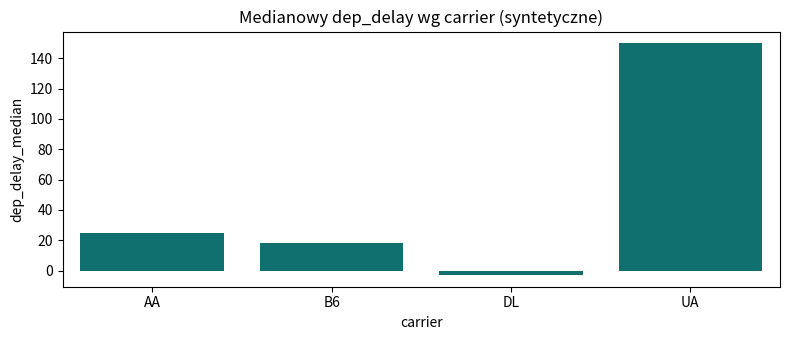
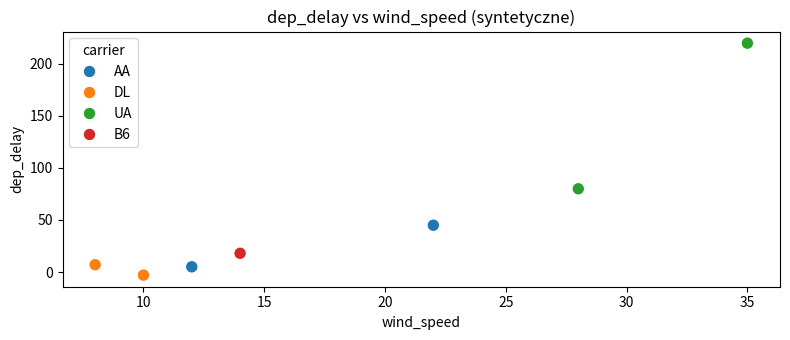

Generate these figures, in order, with matplotlib:
import pandas as pd

# DataFrame() tworzy tabele bezpośrednio z listy słowników.
# Każdy słownik to jeden wiersz tabeli.
flights_demo = pd.DataFrame([
    {'year': 2013, 'month': 1, 'day': 1, 'hour': 6, 'carrier': 'AA', 'flight': 101, 'origin': 'JFK', 'dest': 'LAX', 'dep_delay': 5.0, 'arr_delay': 12.0, 'air_time': 360.0, 'distance': 2475, 'time_hour': '2013-01-01 06:00:00'},
    {'year': 2013, 'month': 1, 'day': 1, 'hour': 7, 'carrier': 'AA', 'flight': 102, 'origin': 'JFK', 'dest': 'MIA', 'dep_delay': 45.0, 'arr_delay': 60.0, 'air_time': 170.0, 'distance': 1090, 'time_hour': '2013-01-01 07:00:00'},
    {'year': 2013, 'month': 1, 'day': 1, 'hour': 8, 'carrier': 'DL', 'flight': 201, 'origin': 'LGA', 'dest': 'ATL', 'dep_delay': -3.0, 'arr_delay': 2.0, 'air_time': 125.0, 'distance': 762, 'time_hour': '2013-01-01 08:00:00'},
    {'year': 2013, 'month': 1, 'day': 1, 'hour': 9, 'carrier': 'UA', 'flight': 301, 'origin': 'EWR', 'dest': 'ORD', 'dep_delay': 80.0, 'arr_delay': 95.0, 'air_time': 130.0, 'distance': 719, 'time_hour': '2013-01-01 09:00:00'},
    {'year': 2013, 'month': 1, 'day': 1, 'hour': 10, 'carrier': 'UA', 'flight': 302, 'origin': 'EWR', 'dest': 'SFO', 'dep_delay': None, 'arr_delay': 15.0, 'air_time': 355.0, 'distance': 2565, 'time_hour': '2013-01-01 10:00:00'},
    {'year': 2013, 'month': 1, 'day': 1, 'hour': 11, 'carrier': 'B6', 'flight': 401, 'origin': 'JFK', 'dest': 'BOS', 'dep_delay': 12.0, 'arr_delay': None, 'air_time': 45.0, 'distance': 187, 'time_hour': '2013-01-01 11:00:00'},
    {'year': 2013, 'month': 1, 'day': 1, 'hour': 12, 'carrier': 'B6', 'flight': 402, 'origin': 'JFK', 'dest': 'MCO', 'dep_delay': 18.0, 'arr_delay': 40.0, 'air_time': 145.0, 'distance': 944, 'time_hour': '2013-01-01 12:00:00'},
    {'year': 2013, 'month': 1, 'day': 1, 'hour': 13, 'carrier': 'DL', 'flight': 202, 'origin': 'LGA', 'dest': 'DTW', 'dep_delay': 7.0, 'arr_delay': 5.0, 'air_time': 95.0, 'distance': 502, 'time_hour': '2013-01-01 13:00:00'},
    {'year': 2013, 'month': 1, 'day': 1, 'hour': 14, 'carrier': 'UA', 'flight': 303, 'origin': 'EWR', 'dest': 'LAX', 'dep_delay': 220.0, 'arr_delay': 250.0, 'air_time': 355.0, 'distance': 2454, 'time_hour': '2013-01-01 14:00:00'},
    {'year': 2013, 'month': 1, 'day': 1, 'hour': 8, 'carrier': 'DL', 'flight': 201, 'origin': 'LGA', 'dest': 'ATL', 'dep_delay': -3.0, 'arr_delay': 2.0, 'air_time': 125.0, 'distance': 762, 'time_hour': '2013-01-01 08:00:00'}
])

airlines_demo = pd.DataFrame([
    {'carrier': 'AA', 'name': 'American Airlines'},
    {'carrier': 'DL', 'name': 'Delta Air Lines'},
    {'carrier': 'UA', 'name': 'United Air Lines'},
    {'carrier': 'B6', 'name': 'JetBlue Airways'}
])

airports_demo = pd.DataFrame([
    {'faa': 'LAX', 'airport_name': 'Los Angeles Intl'},
    {'faa': 'MIA', 'airport_name': 'Miami Intl'},
    {'faa': 'ATL', 'airport_name': 'Hartsfield-Jackson Atlanta'},
    {'faa': 'ORD', 'airport_name': "Chicago O'Hare"},
    {'faa': 'SFO', 'airport_name': 'San Francisco Intl'},
    {'faa': 'BOS', 'airport_name': 'Boston Logan Intl'},
    {'faa': 'MCO', 'airport_name': 'Orlando Intl'},
    {'faa': 'DTW', 'airport_name': 'Detroit Metro'}
])

weather_demo = pd.DataFrame([
    {'origin': 'JFK', 'year': 2013, 'month': 1, 'day': 1, 'hour': 6, 'temp': 2.0, 'wind_speed': 12.0, 'precip': 0.0},
    {'origin': 'JFK', 'year': 2013, 'month': 1, 'day': 1, 'hour': 7, 'temp': 1.0, 'wind_speed': 22.0, 'precip': 0.4},
    {'origin': 'LGA', 'year': 2013, 'month': 1, 'day': 1, 'hour': 8, 'temp': 3.0, 'wind_speed': 10.0, 'precip': 0.0},
    {'origin': 'EWR', 'year': 2013, 'month': 1, 'day': 1, 'hour': 9, 'temp': 0.0, 'wind_speed': 28.0, 'precip': 0.7},
    {'origin': 'EWR', 'year': 2013, 'month': 1, 'day': 1, 'hour': 10, 'temp': 1.0, 'wind_speed': 18.0, 'precip': 0.1},
    {'origin': 'JFK', 'year': 2013, 'month': 1, 'day': 1, 'hour': 11, 'temp': 4.0, 'wind_speed': 9.0, 'precip': 0.0},
    {'origin': 'JFK', 'year': 2013, 'month': 1, 'day': 1, 'hour': 12, 'temp': 5.0, 'wind_speed': 14.0, 'precip': 0.0},
    {'origin': 'LGA', 'year': 2013, 'month': 1, 'day': 1, 'hour': 13, 'temp': 6.0, 'wind_speed': 8.0, 'precip': 0.0},
    {'origin': 'EWR', 'year': 2013, 'month': 1, 'day': 1, 'hour': 14, 'temp': 2.0, 'wind_speed': 35.0, 'precip': 1.2}
])

print('flights_demo:', flights_demo.shape)
print('airlines_demo:', airlines_demo.shape)
print('airports_demo:', airports_demo.shape)
print('weather_demo:', weather_demo.shape)
print()
print(flights_demo.head())


import pandas as pd

if 'flights_demo' not in globals():
    raise RuntimeError('Uruchom najpierw Przykład 1.')

# isna().sum() zlicza braki dla każdej kolumny.
missing = flights_demo.isna().sum().sort_values(ascending=False)

# duplicated() bez subset wykrywa duplikaty pełnych rekordów.
dup_full = flights_demo.duplicated().sum()

# duplicated(subset=...) wykrywa duplikaty po kluczu biznesowym.
# subset wskazuje kolumny definiujące ten sam lot.
dup_key = flights_demo.duplicated(
    subset=['year', 'month', 'day', 'flight', 'origin', 'dest', 'hour']
).sum()

print('TOP braków:')
print(missing.head(8))
print('duplikaty pełnych rekordów:', int(dup_full))
print('duplikaty po kluczu lotu:', int(dup_key))


import pandas as pd

if 'flights_demo' not in globals():
    raise RuntimeError('Uruchom najpierw Przykład 1.')

demo_clean = flights_demo.copy()

# dropna(subset=...) usuwa wiersze z brakami w podanych kolumnach.
# subset to lista kolumn wymaganych do analizy.
demo_clean = demo_clean.dropna(subset=['dep_delay', 'arr_delay', 'air_time'])

# between(left, right, inclusive='both') weryfikuje zakres poprawnych wartości.
mask = (
    demo_clean['dep_delay'].between(-60, 300, inclusive='both')
    & demo_clean['arr_delay'].between(-60, 300, inclusive='both')
    & demo_clean['air_time'].between(30, 500, inclusive='both')
    & demo_clean['distance'].between(100, 3000, inclusive='both')
)

demo_valid = demo_clean[mask].copy()

print('przed czyszczeniem:', flights_demo.shape)
print('po dropna:', demo_clean.shape)
print('po walidacji zakresów:', demo_valid.shape)


import pandas as pd

if 'demo_valid' not in globals():
    raise RuntimeError('Uruchom najpierw Przykład 3.')

demo_feat = demo_valid.copy()

# to_datetime() konwertuje kolumnę tekstową na datetime.
# errors='coerce' zamienia błędne formaty na NaT.
demo_feat['time_hour'] = pd.to_datetime(demo_feat['time_hour'], errors='coerce')

# assign() dodaje kilka kolumn w jednym kroku.
demo_feat = demo_feat.assign(
    is_delayed_dep=lambda df: (df['dep_delay'] > 15).astype(int),
    is_delayed_arr=lambda df: (df['arr_delay'] > 15).astype(int),
    weekday=lambda df: df['time_hour'].dt.day_name(),
    month_num=lambda df: df['time_hour'].dt.month
)

# pd.cut() tworzy klasy opóźnień.
# bins definiuje granice przedziałów, labels nadaje etykiety, right=False ustawia [a, b).
demo_feat['dep_delay_class'] = pd.cut(
    demo_feat['dep_delay'],
    bins=[-100, -1, 15, 60, 300],
    labels=['early', 'on_time', 'delay_16_60', 'delay_60_plus'],
    right=False
)

print(demo_feat[['dep_delay', 'is_delayed_dep', 'weekday', 'dep_delay_class']])


import pandas as pd

if 'demo_feat' not in globals():
    raise RuntimeError('Uruchom najpierw Przykład 4.')

carrier_summary_demo = demo_feat.groupby('carrier').agg(
    flights_n=('flight', 'count'),
    dep_delay_mean=('dep_delay', 'mean'),
    dep_delay_median=('dep_delay', 'median'),
    on_time_rate=('is_delayed_dep', lambda s: 1 - s.mean())
)

# query('flights_n >= 2') zostawia tylko przewoźników z sensowną liczebnością.
carrier_summary_demo = carrier_summary_demo.query('flights_n >= 2').sort_values('dep_delay_median')
print(carrier_summary_demo)


import pandas as pd

if 'demo_feat' not in globals() or 'airlines_demo' not in globals() or 'airports_demo' not in globals() or 'weather_demo' not in globals():
    raise RuntimeError('Uruchom najpierw Przykład 1 i 4.')

# merge() łączy tabele po kluczach.
# how='left' zachowuje wszystkie rekordy z lewej tabeli.
# validate='many_to_one' sprawdza relację wiele-do-jednego.
# indicator=True dodaje kolumnę z informacją o dopasowaniu.
demo_merged = demo_feat.merge(
    airlines_demo,
    on='carrier',
    how='left',
    validate='many_to_one',
    indicator='merge_airline'
)

demo_merged = demo_merged.merge(
    airports_demo,
    left_on='dest',
    right_on='faa',
    how='left',
    validate='many_to_one',
    indicator='merge_airport'
)

demo_merged = demo_merged.merge(
    weather_demo,
    on=['origin', 'year', 'month', 'day', 'hour'],
    how='left',
    validate='many_to_one',
    indicator='merge_weather'
)

print(demo_merged[['carrier', 'name', 'dest', 'airport_name', 'temp', 'wind_speed', 'merge_weather']].head())
print('\nmerge_airline:')
print(demo_merged['merge_airline'].value_counts())


import pandas as pd

if 'demo_merged' not in globals():
    raise RuntimeError('Uruchom najpierw Przykład 6.')

# pivot_table() buduje tabelę przestawną z agregacją.
pivot_demo = demo_merged.pivot_table(
    index='origin',
    columns='carrier',
    values='dep_delay',
    aggfunc='mean'
)

# crosstab(..., normalize='index') zwraca udziały klas w każdym wierszu.
crosstab_demo = pd.crosstab(
    demo_merged['origin'],
    demo_merged['dep_delay_class'],
    normalize='index'
)

print('PIVOT:')
print(pivot_demo)
print('\nCROSSTAB:')
print(crosstab_demo)


import matplotlib.pyplot as plt
import seaborn as sns

if 'demo_merged' not in globals():
    raise RuntimeError('Uruchom najpierw Przykład 6.')

plot_df = demo_merged.groupby('carrier').agg(
    flights_n=('flight', 'count'),
    dep_delay_median=('dep_delay', 'median')
).reset_index()

plt.figure(figsize=(8, 3.5))
sns.barplot(data=plot_df, x='carrier', y='dep_delay_median', color='teal')
plt.title('Medianowy dep_delay wg carrier (syntetyczne)')
plt.xlabel('carrier')
plt.ylabel('dep_delay_median')
plt.tight_layout()
plt.show()

plt.figure(figsize=(8, 3.5))
sns.scatterplot(data=demo_merged, x='wind_speed', y='dep_delay', hue='carrier', s=80)
plt.title('dep_delay vs wind_speed (syntetyczne)')
plt.xlabel('wind_speed')
plt.ylabel('dep_delay')
plt.tight_layout()
plt.show()


# tutaj dodaj swój kod

# tutaj dodaj swój kod

# tutaj dodaj swój kod

# tutaj dodaj swój kod

# tutaj dodaj swój kod

# tutaj dodaj swój kod

# tutaj dodaj swój kod

# tutaj dodaj swój kod

# tutaj dodaj swój kod

# tutaj dodaj swój kod

# tutaj dodaj swój kod

# tutaj dodaj swój kod

# tutaj dodaj swój kod

# tutaj dodaj swój kod

# tutaj dodaj swój kod

# tutaj dodaj swój kod

# tutaj dodaj swój kod

# tutaj dodaj swój kod

# tutaj dodaj swój kod

# tutaj dodaj swój kod
